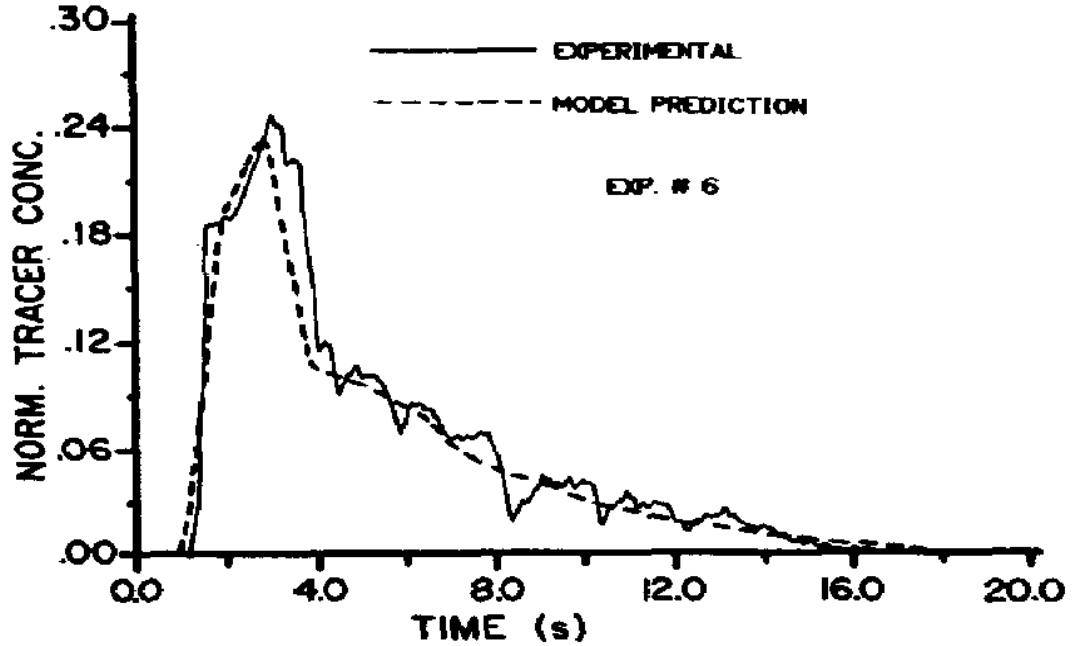

Source data for this figure (header and first rows):
1.2076663628459459, 0.002153486867804366
1.399, 0.03033
1.438, 0.06811
1.516, 0.09123
1.505, 0.1177
1.606, 0.1442
1.579, 0.1837
2.118, 0.1893
2.505, 0.2056
2.804, 0.2236
3.082, 0.2456
3.325, 0.2388
3.428, 0.2202
3.763, 0.219
3.774, 0.1937
3.959, 0.1581
4.119, 0.1153
4.343, 0.1164
4.555, 0.09097
4.941, 0.105
5.073, 0.1005
5.363, 0.09992
5.736, 0.08354
5.909, 0.07112
6.205, 0.08406
6.673, 0.08007
7.001, 0.06539
7.851, 0.06701
8.178, 0.04724
8.434, 0.02072
8.706, 0.02915
9.113, 0.04096
9.694, 0.04091
10.23, 0.03804
10.4, 0.01773
10.74, 0.02729
10.99, 0.03291
11.34, 0.02667
11.9, 0.02662
12.32, 0.01306
12.77, 0.02035
13.17, 0.0237
13.82, 0.01406
14.71, 0.007215
15.4, 0.004337
